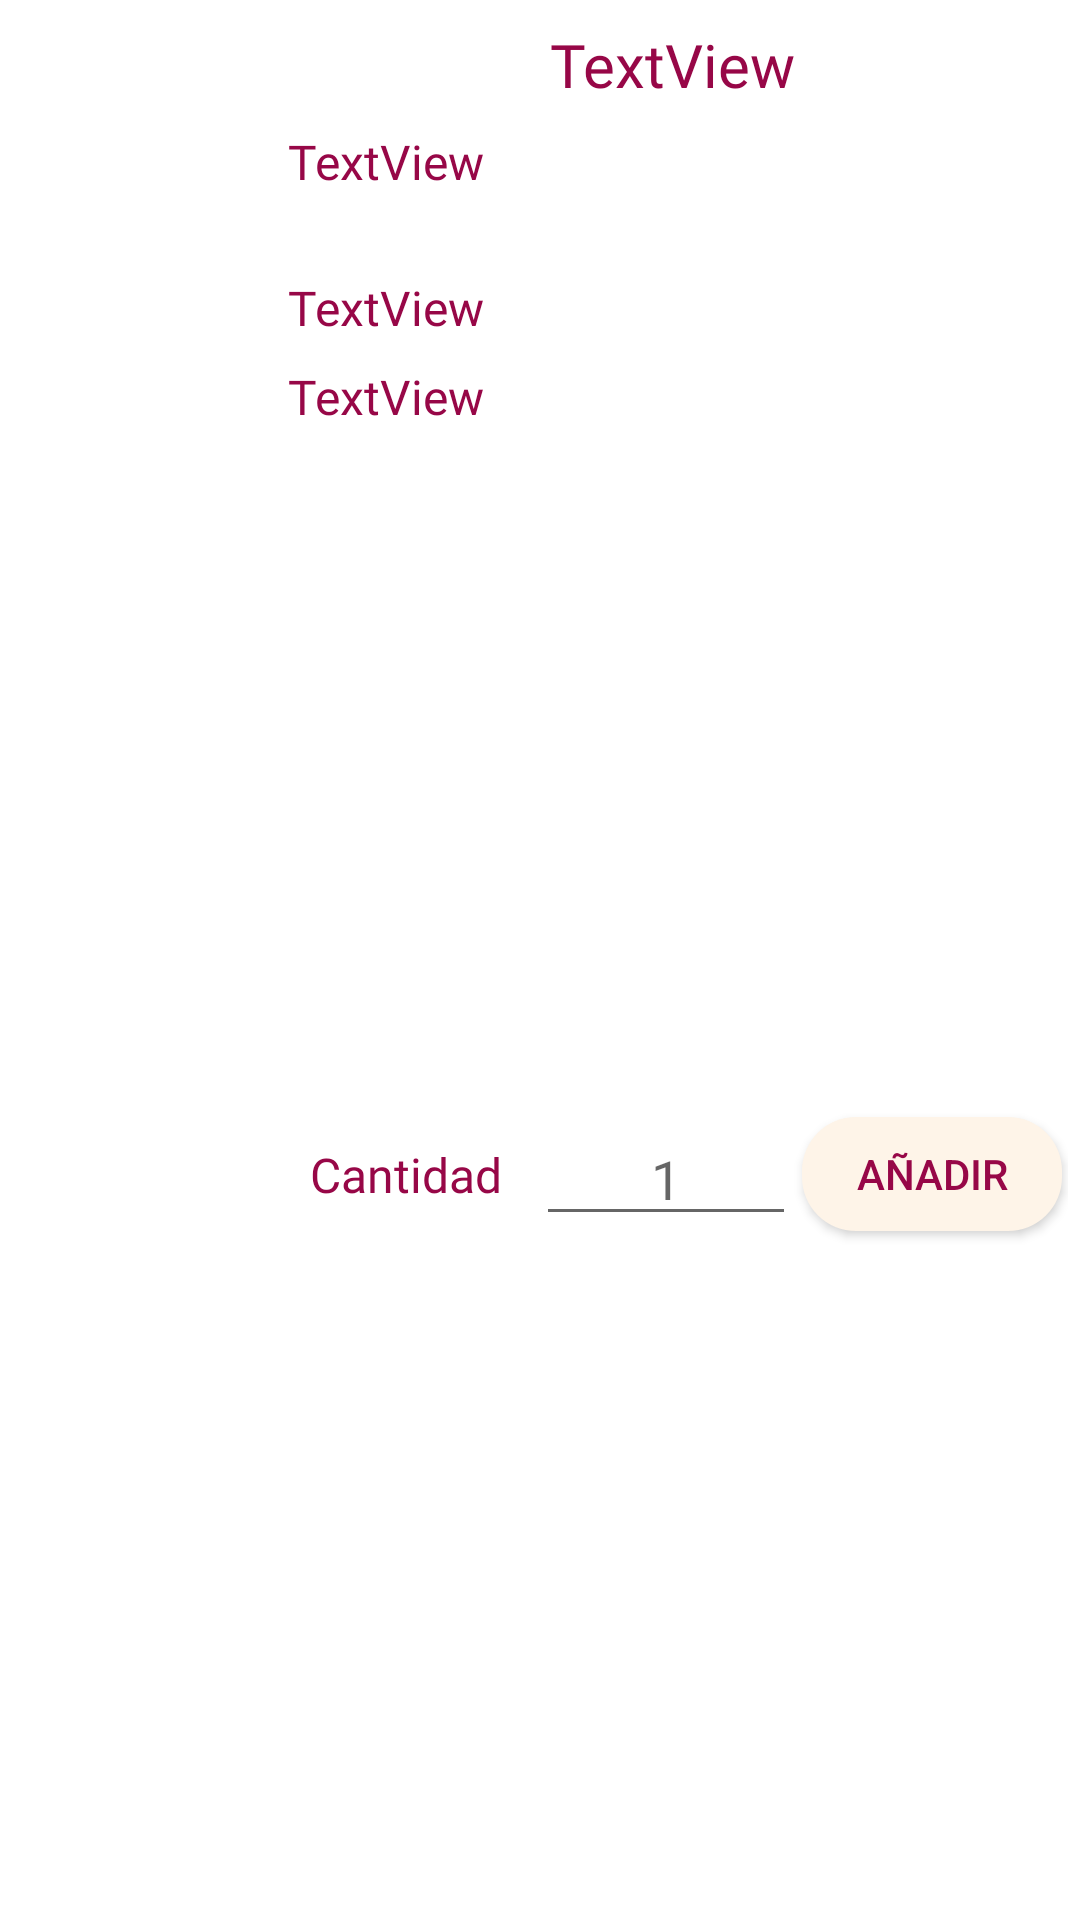

Produce the Android XML layout that renders to this screen, including the resource entries it uses.
<!-- AndroidManifest.xml: application theme Theme.Shopit_Client -->
<!-- res/layout/product_view.xml -->
<?xml version="1.0" encoding="utf-8"?>
<LinearLayout xmlns:android="http://schemas.android.com/apk/res/android"
    xmlns:app="http://schemas.android.com/apk/res-auto"
    xmlns:tools="http://schemas.android.com/tools"
    android:layout_width="match_parent"
    android:layout_height="180dp"
    android:layout_marginTop="4dp"
    android:layout_marginBottom="4dp"
    android:orientation="horizontal"
    android:padding="4dp">

    <ImageView
        android:id="@+id/imgProduct"
        android:layout_width="0dp"
        android:layout_height="wrap_content"
        android:layout_weight="1"
        tools:srcCompat="@tools:sample/avatars" />

    <LinearLayout
        android:layout_width="0dp"
        android:layout_height="match_parent"
        android:layout_weight="3"
        android:orientation="vertical">

        <TextView
            android:id="@+id/lblProductName"
            android:layout_width="match_parent"
            android:layout_height="wrap_content"
            android:layout_margin="4dp"
            android:fontFamily="@font/delius_swash_caps"
            android:text="TextView"
            android:textAlignment="center"
            android:textColor="@color/shopit_red"
            android:textSize="20sp" />

        <TextView
            android:id="@+id/lblProductDesc"
            android:layout_width="match_parent"
            android:layout_height="wrap_content"
            android:layout_margin="4dp"
            android:fontFamily="@font/delius_swash_caps"
            android:lines="2"
            android:text="TextView"
            android:textAlignment="viewStart"
            android:textColor="@color/shopit_red"
            android:textSize="16sp" />

        <TextView
            android:id="@+id/lblProductPrice"
            android:layout_width="match_parent"
            android:layout_height="wrap_content"
            android:layout_margin="4dp"
            android:fontFamily="@font/delius_swash_caps"
            android:text="TextView"
            android:textAlignment="viewStart"
            android:textColor="@color/shopit_red"
            android:textSize="16sp" />

        <TextView
            android:id="@+id/lblStock"
            android:layout_width="match_parent"
            android:layout_height="wrap_content"
            android:layout_margin="4dp"
            android:fontFamily="@font/delius_swash_caps"
            android:text="TextView"
            android:textAlignment="viewStart"
            android:textColor="@color/shopit_red"
            android:textSize="16sp" />

        <LinearLayout
            android:layout_width="match_parent"
            android:layout_height="match_parent"
            android:layout_gravity="center"
            android:gravity="center"
            android:orientation="horizontal">

            <TextView
                android:layout_width="0dp"
                android:layout_height="wrap_content"
                android:layout_weight="2"
                android:fontFamily="@font/delius_swash_caps"
                android:text="@string/lblQuantity"
                android:textAlignment="center"
                android:textColor="@color/shopit_red"
                android:textSize="16sp" />

            <EditText
                android:id="@+id/txtQuantity"
                android:layout_width="0dp"
                android:layout_height="wrap_content"
                android:layout_weight="2"
                android:ems="10"
                android:hint="1"
                android:inputType="numberSigned"
                android:textAlignment="center" />

            <androidx.appcompat.widget.AppCompatButton
                android:id="@+id/btnAddToCart"
                android:layout_width="0dp"
                android:layout_height="38dp"
                android:layout_marginStart="2dp"
                android:layout_marginEnd="2dp"
                android:layout_weight="2"
                android:background="@drawable/bg_cream_round"
                android:text="@string/btnAddToCart"
                android:textColor="@color/shopit_red" />
        </LinearLayout>

    </LinearLayout>
</LinearLayout>
<!-- resources referenced by this layout -->
<resources>
  <color name="shopit_red">#970747</color>
  <!-- drawable bg_cream_round (drawable) -->
  <?xml version="1.0" encoding="utf-8"?>
  <shape xmlns:android="http://schemas.android.com/apk/res/android"
      android:shape="rectangle" android:padding="10dp">
      
      <solid android:color="@color/shopit_cream"/>
      <corners
          android:bottomRightRadius="18dp"
          android:bottomLeftRadius="18dp"
          android:topLeftRadius="18dp"
          android:topRightRadius="18dp"/>
  </shape>
  <string name="btnAddToCart">Añadir</string>
  <string name="lblQuantity">Cantidad</string>
  <style name="Theme.Shopit_Client" parent="Theme.MaterialComponents.DayNight.DarkActionBar">
          
          <item name="colorPrimary">@color/purple_500</item>
          <item name="colorPrimaryVariant">@color/purple_700</item>
          <item name="colorOnPrimary">@color/white</item>
          
          <item name="colorSecondary">@color/teal_200</item>
          <item name="colorSecondaryVariant">@color/teal_700</item>
          <item name="colorOnSecondary">@color/black</item>
          
          <item name="android:statusBarColor" tools:targetApi="l">?attr/colorPrimaryVariant</item>
          
      </style>
  <color name="shopit_cream">#fef4e8</color>
  <color name="purple_500">#FF6200EE</color>
  <color name="purple_700">#FF3700B3</color>
  <color name="white">#FFFFFFFF</color>
  <color name="teal_200">#FF03DAC5</color>
  <color name="teal_700">#FF018786</color>
  <color name="black">#FF000000</color>
</resources>
